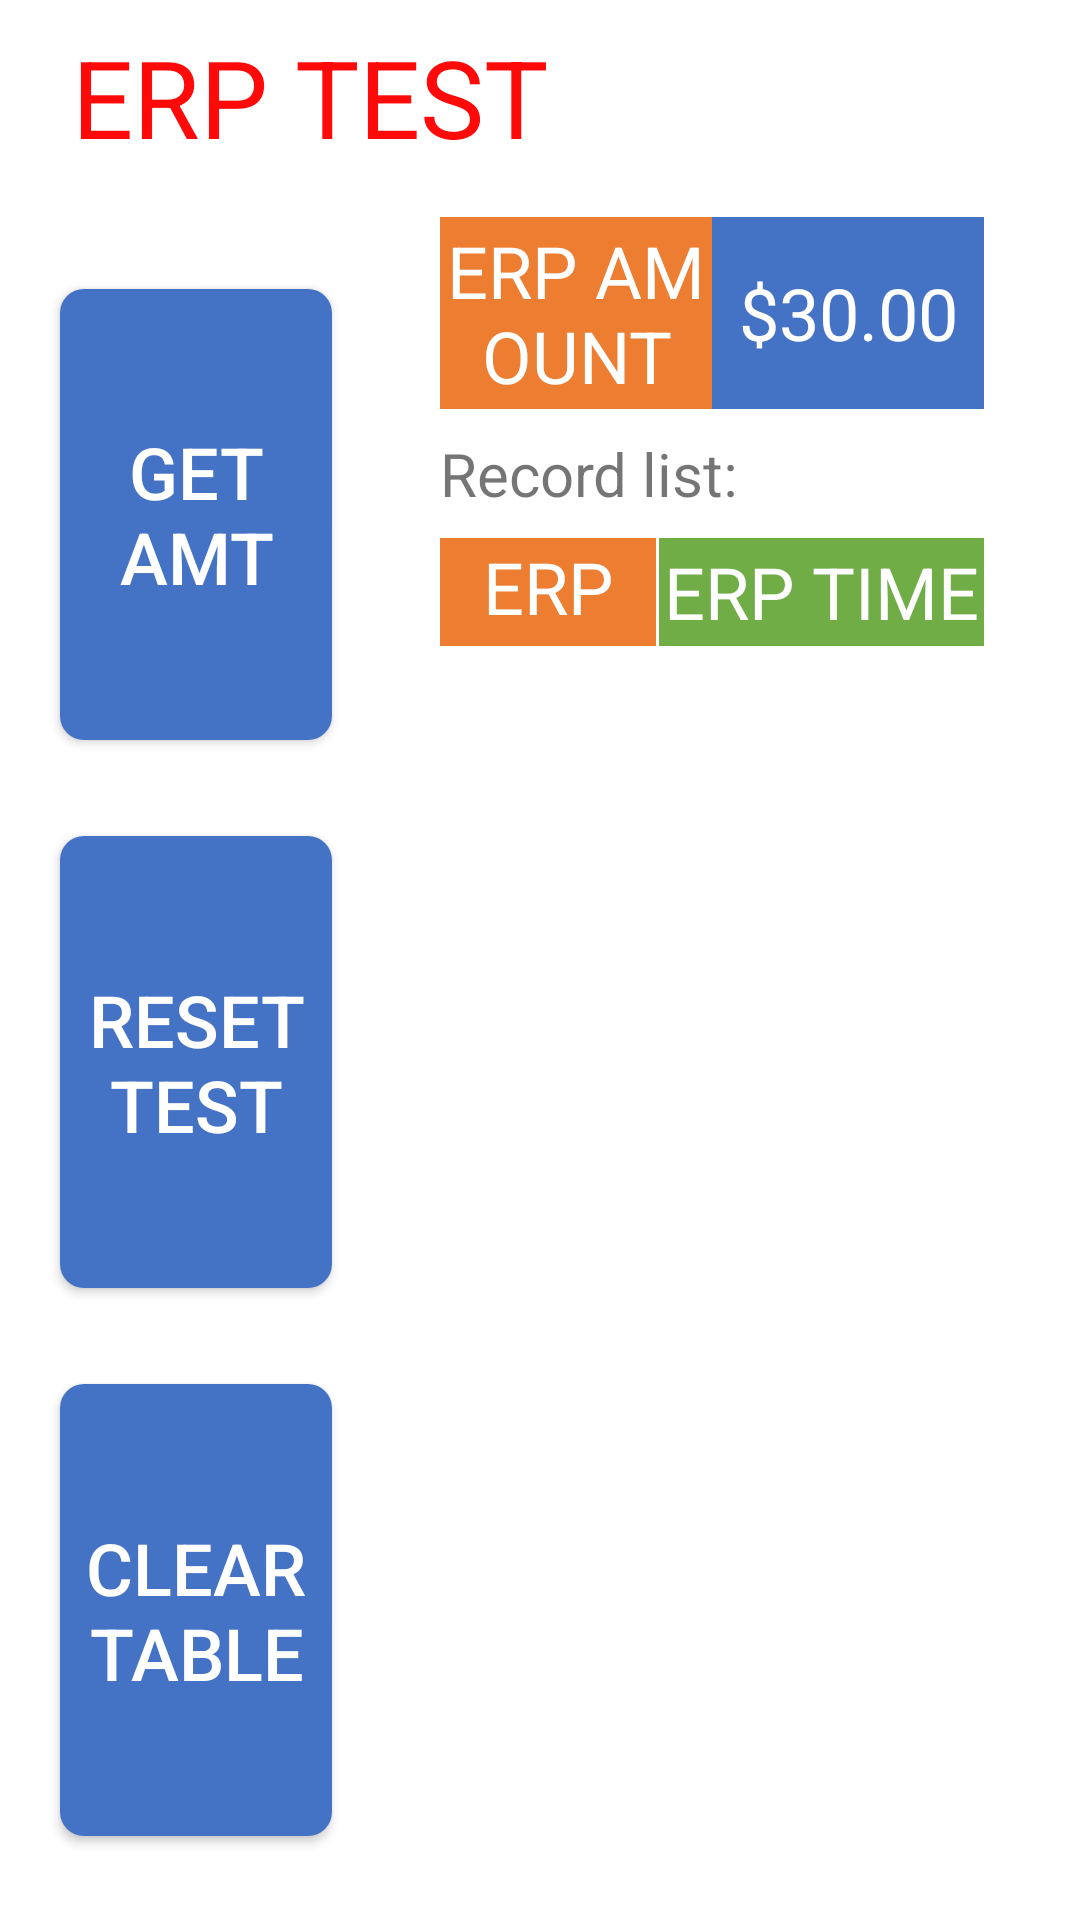

Reconstruct the res/layout file that produces this screen, plus the resources it refers to.
<!-- AndroidManifest.xml: application theme AppTheme -->
<!-- res/layout/activity_erp_test.xml -->
<?xml version="1.0" encoding="utf-8"?>
<android.support.constraint.ConstraintLayout xmlns:android="http://schemas.android.com/apk/res/android"
    xmlns:app="http://schemas.android.com/apk/res-auto"
    xmlns:tools="http://schemas.android.com/tools"
    android:layout_width="match_parent"
    android:layout_height="match_parent"
    android:background="@color/white"
    tools:context=".activities.ErpTestActivity">
    <LinearLayout
        android:layout_width="match_parent"
        android:layout_height="match_parent"
        android:orientation="vertical"
        >
        <LinearLayout
            android:layout_width="match_parent"
            android:layout_height="wrap_content"
            android:orientation="horizontal"
            android:paddingLeft="24dp"
            android:paddingTop="8dp"
            >
            <TextView
                style="@style/title_tv_style"
                android:text="@string/erp_test_str"
                />

        </LinearLayout>
        <LinearLayout
            android:layout_width="match_parent"
            android:layout_height="match_parent"
            android:orientation="horizontal"
            android:padding="8dp"
            >

            <LinearLayout
                android:layout_width="0dp"
                android:layout_height="match_parent"
                android:layout_weight="2"
                android:orientation="vertical"
                >
                <ImageView
                    style="@style/big_horizental_line" />
                <Button
                    android:id="@+id/get_amt_bt"
                    android:text="@string/get_amt_str"
                    style="@style/base_bt"
                    />
                <ImageView
                    style="@style/big_horizental_line" />
                <Button
                    android:id="@+id/reset_amt_bt"
                    android:text="@string/reset_amt_str"
                    style="@style/base_bt"
                    />
                <ImageView
                    style="@style/big_horizental_line" />
                <Button
                    android:id="@+id/clear_table_bt"
                    android:text="@string/clear_table_str"
                    style="@style/base_bt"
                    />
                <ImageView
                    style="@style/big_horizental_line" />
            </LinearLayout>

            <LinearLayout
                android:layout_width="0dp"
                android:layout_height="match_parent"
                android:layout_weight="4"
                android:orientation="vertical"
                android:paddingLeft="24dp"
                android:paddingRight="24dp"
                >
                <LinearLayout
                    android:layout_width="match_parent"
                    android:layout_height="wrap_content"
                    android:orientation="vertical"
                    >
                    <TextView
                        android:visibility="gone"
                        style="@style/subtitle_str_tv_style"
                        android:text="@string/meter_status_str"
                        />
                    <LinearLayout
                        android:layout_width="match_parent"
                        android:layout_height="64dp"
                        android:orientation="horizontal"
                        android:layout_marginTop="8dp"
                        >

                        <LinearLayout
                            android:layout_width="0dp"
                            android:layout_height="match_parent"
                            android:layout_weight="1"
                            >
                            <TextView
                                style="@style/table_head_item"
                                android:background="@color/orange"
                                android:text="@string/erp_amount_str"
                                />
                        </LinearLayout>
                        <LinearLayout
                            android:layout_width="0dp"
                            android:layout_height="match_parent"
                            android:layout_weight="1"
                            >
                            <TextView
                                android:id="@+id/erp_amout_tv"
                                style="@style/table_head_item"
                                android:background="@color/baseBtColor"
                                android:text="$30.00"
                                />
                        </LinearLayout>

                    </LinearLayout>
                </LinearLayout>
                <LinearLayout
                    android:layout_width="match_parent"
                    android:layout_height="0dp"
                    android:layout_weight="1"
                    android:orientation="vertical"
                    android:layout_marginTop="8dp"
                    >
                    <TextView
                        style="@style/subtitle_str_tv_style"
                        android:text="@string/record_list_str"
                        />
                    <LinearLayout
                        android:layout_width="match_parent"
                        android:layout_height="match_parent"
                        android:layout_marginTop="8dp"
                        android:orientation="vertical">
                        <include layout="@layout/erp_head_list_item"></include>
                        <android.support.v7.widget.RecyclerView
                            android:id="@+id/erp_recucleview"
                            android:layout_width="match_parent"
                            android:layout_height="match_parent">

                        </android.support.v7.widget.RecyclerView>

                    </LinearLayout>

                </LinearLayout>





            </LinearLayout>



        </LinearLayout>

    </LinearLayout>
</android.support.constraint.ConstraintLayout>
<!-- res/layout/erp_head_list_item.xml (included above) -->
<?xml version="1.0" encoding="utf-8"?>
<LinearLayout
    xmlns:android="http://schemas.android.com/apk/res/android"
    android:layout_width="match_parent"
    android:layout_height="36dp"
    android:orientation="horizontal"
    >

    <LinearLayout
        android:layout_width="0dp"
        android:layout_height="match_parent"
        android:layout_weight="2"
        android:orientation="vertical"
        >
        <TextView
            android:id="@+id/table_head_row_1"
            style="@style/table_head_item"
            android:text="@string/erp_surchaege_str"
            android:background="@color/orange"
            />
    </LinearLayout>

    <ImageView
        style="@style/table_vertial_line"/>
    <LinearLayout
        android:layout_width="0dp"
        android:layout_height="match_parent"
        android:layout_weight="3"
        android:orientation="vertical"
        >
        <TextView
            android:id="@+id/table_head_row_2"
            style="@style/table_head_item"
            android:text="@string/erp_time_str"
            />
    </LinearLayout>



</LinearLayout>
<!-- resources referenced by this layout -->
<resources>
  <color name="baseBtColor">#4472C4</color>
  <color name="orange">#ED7D31</color>
  <color name="white">#FFFFFF</color>
  <string name="clear_table_str">Clear Table</string>
  <string name="erp_amount_str">ERP AMOUNT</string>
  <string name="erp_surchaege_str">ERP Surcharge</string>
  <string name="erp_test_str">ERP TEST</string>
  <string name="erp_time_str">ERP TIME</string>
  <string name="get_amt_str">GET AMT</string>
  <string name="meter_status_str">Meter status:</string>
  <string name="record_list_str">Record list:</string>
  <string name="reset_amt_str">RESET TEST</string>
  <style name="big_horizental_line">
          <item name="android:layout_width">match_parent</item>
          <item name="android:layout_height">20dp</item>
          <item name="android:background">@color/white</item>
      </style>
  <style name="subtitle_str_tv_style">
          <item name="android:layout_width">match_parent</item>
          <item name="android:layout_height">wrap_content</item>
          <item name="android:textSize">20sp</item>
      </style>
  <style name="table_head_item">
          <item name="android:layout_width">match_parent</item>
          <item name="android:layout_height">match_parent</item>
          <item name="android:textSize">24sp</item>
          <item name="android:textColor">@color/white</item>
          <item name="android:background">@color/green</item>
          <item name="android:gravity">center</item>
      </style>
  <style name="table_vertial_line">
          <item name="android:layout_width">1dp</item>
          <item name="android:layout_height">match_parent</item>
          <item name="android:background">@color/white</item>
      </style>
  <style name="title_tv_style">
          <item name="android:layout_width">match_parent</item>
          <item name="android:layout_height">wrap_content</item>
          <item name="android:textColor">@color/titleColor</item>
          <item name="android:textSize">36dp</item>
      </style>
  <!-- drawable base_bt_background (drawable) -->
  <?xml version="1.0" encoding="utf-8"?>
  <selector xmlns:android="http://schemas.android.com/apk/res/android" >
  
      
      <item android:state_enabled="false" android:drawable="@color/colorPrimary"/>
  
      <item android:state_pressed="true" android:drawable="@drawable/base_bt_press"/>
      <item android:state_pressed="false" android:drawable="@drawable/base_bt_normal"/>
  </selector>
  <color name="green">#70AD47</color>
  <color name="titleColor">#FF0909</color>
  <style name="AnimationActivity" parent="@android:style/Animation.Activity">
          <item name="android:activityOpenEnterAnimation">@anim/anim_enter</item>
          <item name="android:activityOpenExitAnimation">@anim/anim_exit</item>
          <item name="android:activityCloseEnterAnimation">@anim/back_enter</item>
          <item name="android:activityCloseExitAnimation">@anim/back_exit</item>
      </style>
  <color name="colorPrimary">#5588DF</color>
  <color name="colorPrimaryDark">#4472C4</color>
  <color name="colorAccent">#70AD47</color>
  <!-- drawable base_bt_press (drawable) -->
  <?xml version="1.0" encoding="utf-8"?>
  <shape
      xmlns:android="http://schemas.android.com/apk/res/android">
      <corners android:radius="8dp" />
      <solid android:color="@color/baseBtPressedColor" />
  </shape>
  <!-- drawable base_bt_normal (drawable) -->
  <?xml version="1.0" encoding="utf-8"?>
  <shape
      xmlns:android="http://schemas.android.com/apk/res/android">
      <corners android:radius="8dp" />
      <solid android:color="@color/baseBtColor" />
  
  </shape>
  <color name="baseBtPressedColor">#5588DF</color>
</resources>
